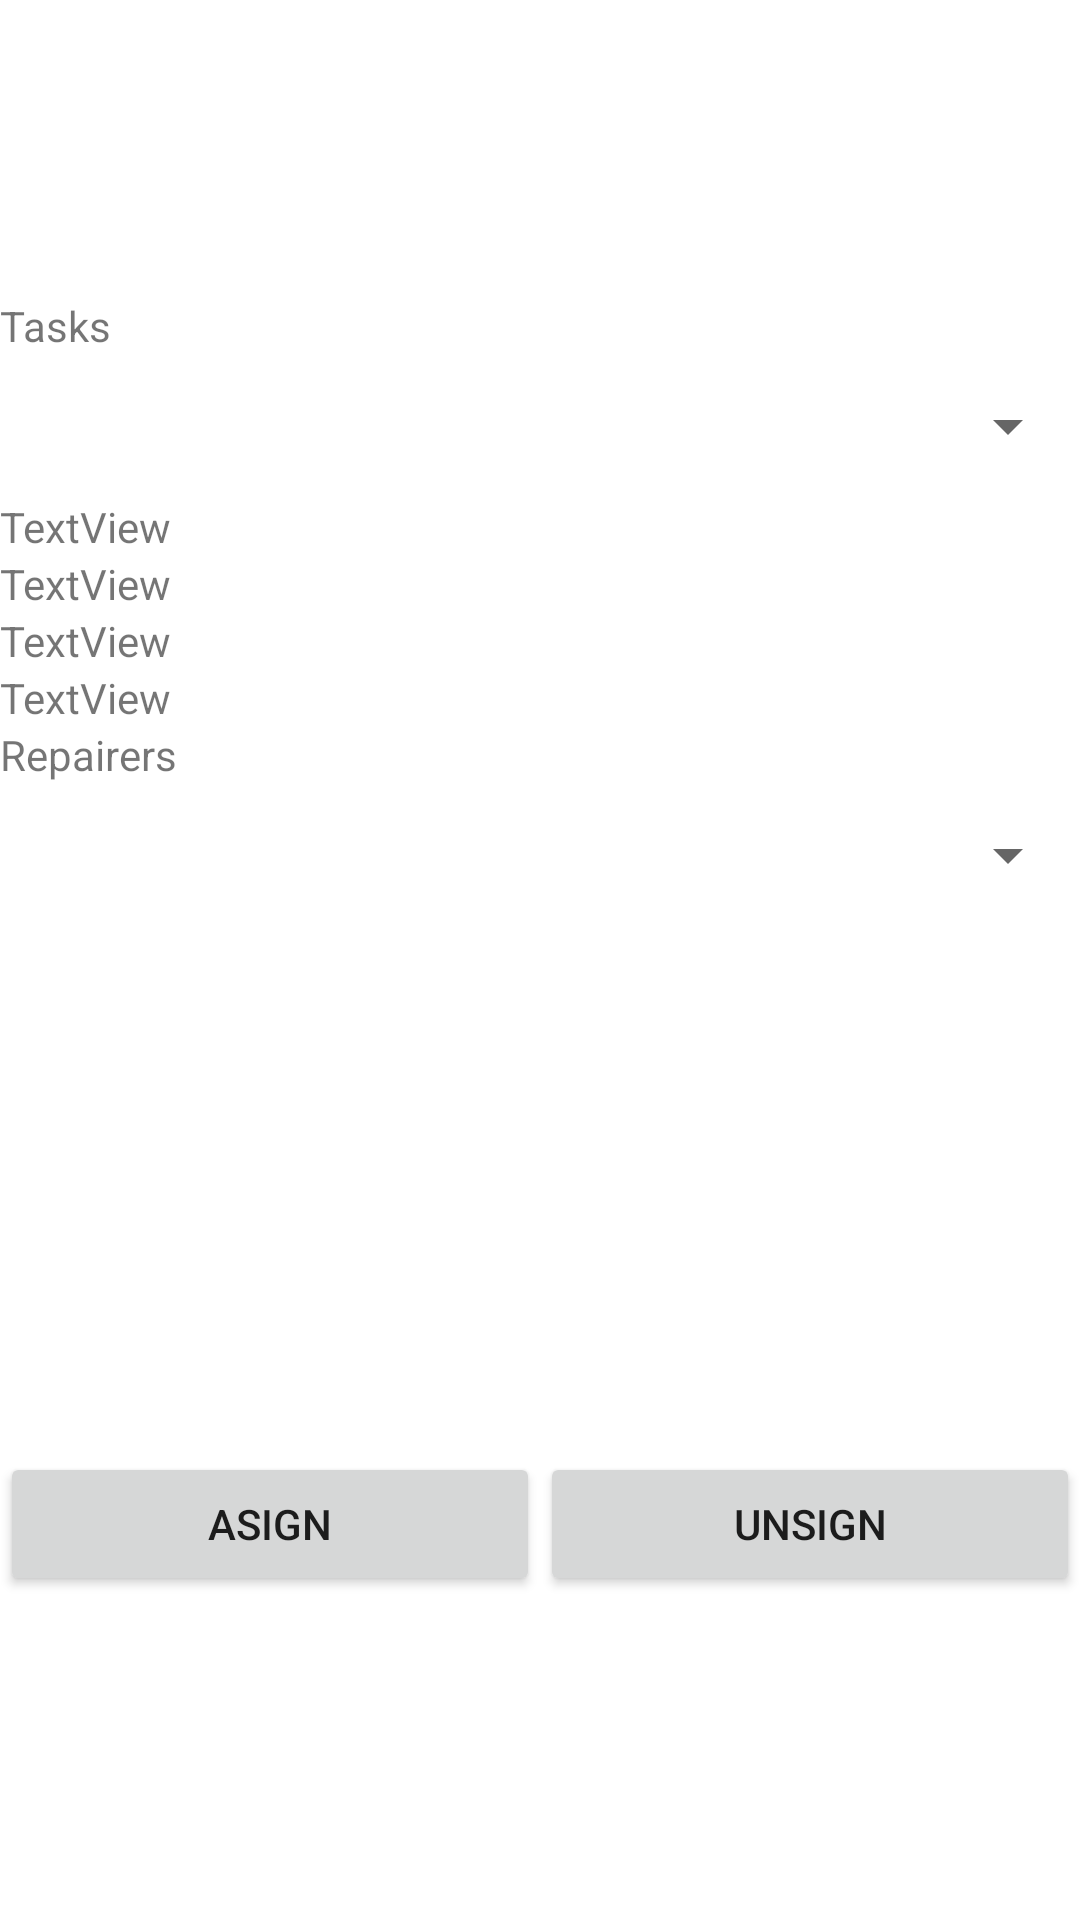

Produce the Android XML layout that renders to this screen, including the resource entries it uses.
<!-- AndroidManifest.xml: application theme Theme.APi -->
<!-- res/layout/activity_operator_asign.xml -->
<?xml version="1.0" encoding="utf-8"?>
<LinearLayout xmlns:android="http://schemas.android.com/apk/res/android"
    xmlns:app="http://schemas.android.com/apk/res-auto"
    xmlns:tools="http://schemas.android.com/tools"
    android:layout_width="match_parent"
    android:layout_height="match_parent"
    android:orientation="vertical"
    tools:context=".OperatorAsign">

    <Space
        android:layout_width="match_parent"
        android:layout_height="99dp" />

    <TextView
        android:id="@+id/textView7"
        android:layout_width="match_parent"
        android:layout_height="wrap_content"
        android:text="Tasks" />

    <Spinner
        android:id="@+id/tasks_list"
        android:layout_width="match_parent"
        android:layout_height="wrap_content"
        android:minHeight="48dp"
        tools:ignore="SpeakableTextPresentCheck,SpeakableTextPresentCheck" />

    <TextView
        android:id="@+id/textView11"
        android:layout_width="match_parent"
        android:layout_height="wrap_content"
        android:text="TextView" />

    <TextView
        android:id="@+id/textView10"
        android:layout_width="match_parent"
        android:layout_height="wrap_content"
        android:text="TextView" />

    <TextView
        android:id="@+id/textView6"
        android:layout_width="match_parent"
        android:layout_height="wrap_content"
        android:text="TextView" />

    <TextView
        android:id="@+id/textView5"
        android:layout_width="match_parent"
        android:layout_height="wrap_content"
        android:text="TextView" />

    <TextView
        android:id="@+id/textView8"
        android:layout_width="wrap_content"
        android:layout_height="wrap_content"
        android:text="Repairers" />

    <Spinner
        android:id="@+id/repairer_list"
        android:layout_width="match_parent"
        android:layout_height="wrap_content"
        android:minHeight="48dp"
        tools:ignore="SpeakableTextPresentCheck" />

    <Space
        android:layout_width="match_parent"
        android:layout_height="175dp" />

    <LinearLayout
        android:layout_width="match_parent"
        android:layout_height="match_parent"
        android:orientation="horizontal">

        <Button
            android:id="@+id/button8"
            android:layout_width="wrap_content"
            android:layout_height="wrap_content"
            android:layout_weight="1"
            android:text="Asign" />

        <Button
            android:id="@+id/button9"
            android:layout_width="wrap_content"
            android:layout_height="wrap_content"
            android:layout_weight="1"
            android:text="Unsign" />
    </LinearLayout>

</LinearLayout>
<!-- resources referenced by this layout -->
<resources>
  <style name="Theme.APi" parent="Theme.MaterialComponents.DayNight.DarkActionBar">
          
          <item name="colorPrimary">@color/purple_500</item>
          <item name="colorPrimaryVariant">@color/purple_700</item>
          <item name="colorOnPrimary">@color/white</item>
          
          <item name="colorSecondary">@color/teal_200</item>
          <item name="colorSecondaryVariant">@color/teal_700</item>
          <item name="colorOnSecondary">@color/black</item>
          
          <item name="android:statusBarColor" tools:targetApi="l">?attr/colorPrimaryVariant</item>
          
      </style>
  <!-- not gathered from this repository: default colours our renderer supplied (Android Studio template values) -->
  <color name="purple_500">#FF6200EE</color>
  <color name="purple_700">#FF3700B3</color>
  <color name="teal_200">#FF03DAC5</color>
  <color name="teal_700">#FF018786</color>
  <color name="black">#FF000000</color>
  <color name="white">#FFFFFFFF</color>
</resources>
